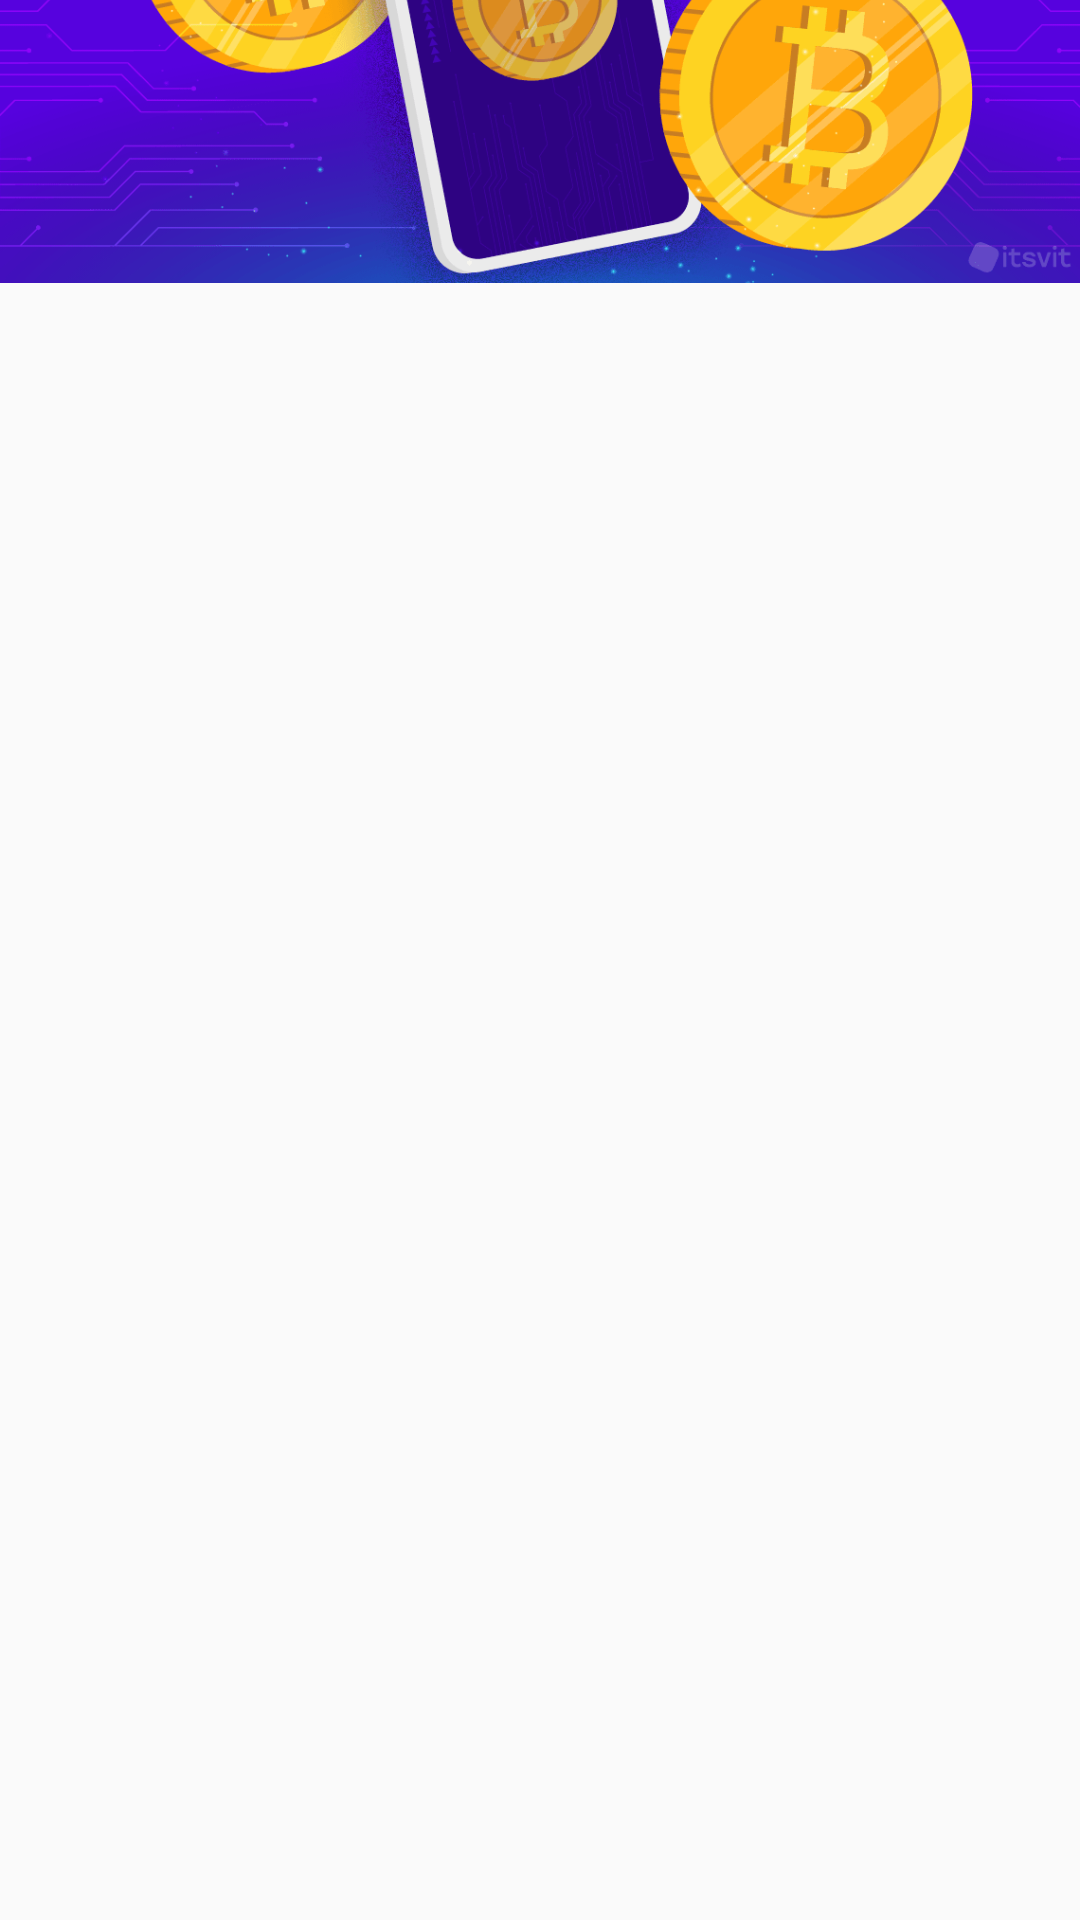

The Android layout XML behind this screen, and the referenced resources:
<!-- AndroidManifest.xml: application theme Theme.Assessment -->
<!-- res/layout/activity_see_in.xml -->
<?xml version="1.0" encoding="utf-8"?>
<androidx.constraintlayout.widget.ConstraintLayout xmlns:android="http://schemas.android.com/apk/res/android"
    xmlns:app="http://schemas.android.com/apk/res-auto"
    xmlns:tools="http://schemas.android.com/tools"
    android:layout_width="match_parent"
    android:layout_height="wrap_content"
    tools:context=".SeeIN">

    <ImageView
        android:id="@+id/ivNext"
        android:layout_width="wrap_content"
        android:layout_height="wrap_content"
        android:layout_marginStart="32dp"
        android:layout_marginTop="16dp"
        android:layout_marginEnd="32dp"
        app:layout_constraintBottom_toTopOf="parent"
        app:layout_constraintEnd_toEndOf="parent"
        app:layout_constraintStart_toStartOf="parent"
        app:layout_constraintTop_toTopOf="parent"
        app:layout_constraintVertical_bias="0.299"
        app:srcCompat="@drawable/bills2" />

</androidx.constraintlayout.widget.ConstraintLayout>
<!-- resources referenced by this layout -->
<resources>
  <!-- drawable bills2: png bitmap (drawable, 116743 bytes) -->
  <style name="Theme.Assessment" parent="Base.Theme.Assessment" />
  <style name="Base.Theme.Assessment" parent="Theme.AppCompat.DayNight.NoActionBar">
          
          
          <item name="fontFamily">@font/imprima</item>
      </style>
</resources>
